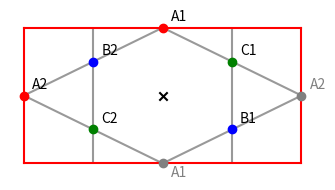

Here is the Python script that generated this plot:
import numpy as np
import matplotlib.pyplot as plt

r1 = 1/2 * np.array([np.sqrt(3),1])
r2 = 1/2 * np.array([np.sqrt(3),-1])
r3 = np.array([0,1])
r4 = r2-r3
r5 = r1+r3
r6 = r1+r2

origin = [0,0]
A1 = origin+r3
A2 = origin-r6
B1 = origin+r2
B2 = origin-r2
C1 = origin+r1
C2 = origin-r1

points = np.array([A1, A2, B1, B2, C1, C2, origin-r3, origin+r6])
point_labels = np.array(["A1", "A2", "B1", "B2", "C1", "C2", "", ""])
point_colors = {
    "A": "red",
    "B": "blue",
    "C": "green"
}

max_y = points[np.argmax(points[:, 1])][1]
max_x = points[np.argmax(points[:, 0])][0]
box_edge = [[B2[0], max_y], [B2[0], -max_y], [B1[0], max_y], [B1[0], -max_y]]

connections = [
    (0, 3),
    (3, 1),
    (1, 5),
    (5, 6),
    (2, 6),
    (2, 7),
    (4, 7),
    (4, 0)
]

corners = np.array([[max_x,-max_y],[max_x, max_y],[-max_x, max_y],[-max_x, -max_y],[max_x,-max_y]])

plt.figure(figsize=(np.sqrt(3)*2, 2), dpi=300)

for i in range(len(corners)-1):
    plt.plot([corners[i][0], corners[i+1][0]], [corners[i][1], corners[i+1][1]], color='r', zorder=2)

plt.scatter(origin[0], origin[1], marker='x', color='k')

for i in range(len(points)):
    label = point_labels[i]
    colour = point_colors.get(label[0], "red") if label else "gray"  # Check if label is not empty
    plt.scatter(points[i][0], points[i][1], color = colour, zorder=3)
    plt.text(points[i][0]+0.1, points[i][1] +0.1, point_labels[i])

plt.text(points[6][0]+0.1, points[6][1] -0.2, "A1", color = "grey")
plt.text(points[7][0]+0.1, points[7][1] +0.1, "A2", color = "grey")


corners = np.array([[max_x, -max_y], [max_x, max_y], [-max_x, max_y], [-max_x, -max_y], [max_x, -max_y]])
for idx1, idx2 in connections:
    plt.plot([points[idx1][0], points[idx2][0]], [points[idx1][1], points[idx2][1]], linestyle="solid", color="gray", alpha = 0.8, zorder=1)

plt.vlines(x=B2[0], ymin=-max_y, ymax=max_y, color='gray', linestyle='solid', alpha=0.8, zorder=1)
plt.vlines(x=B1[0], ymin=-max_y, ymax=max_y, color='gray', linestyle='solid', alpha=0.8, zorder=1)
plt.axis("off")
plt.tight_layout()
plt.show()
#plt.savefig("r_location.png", dpi=600)